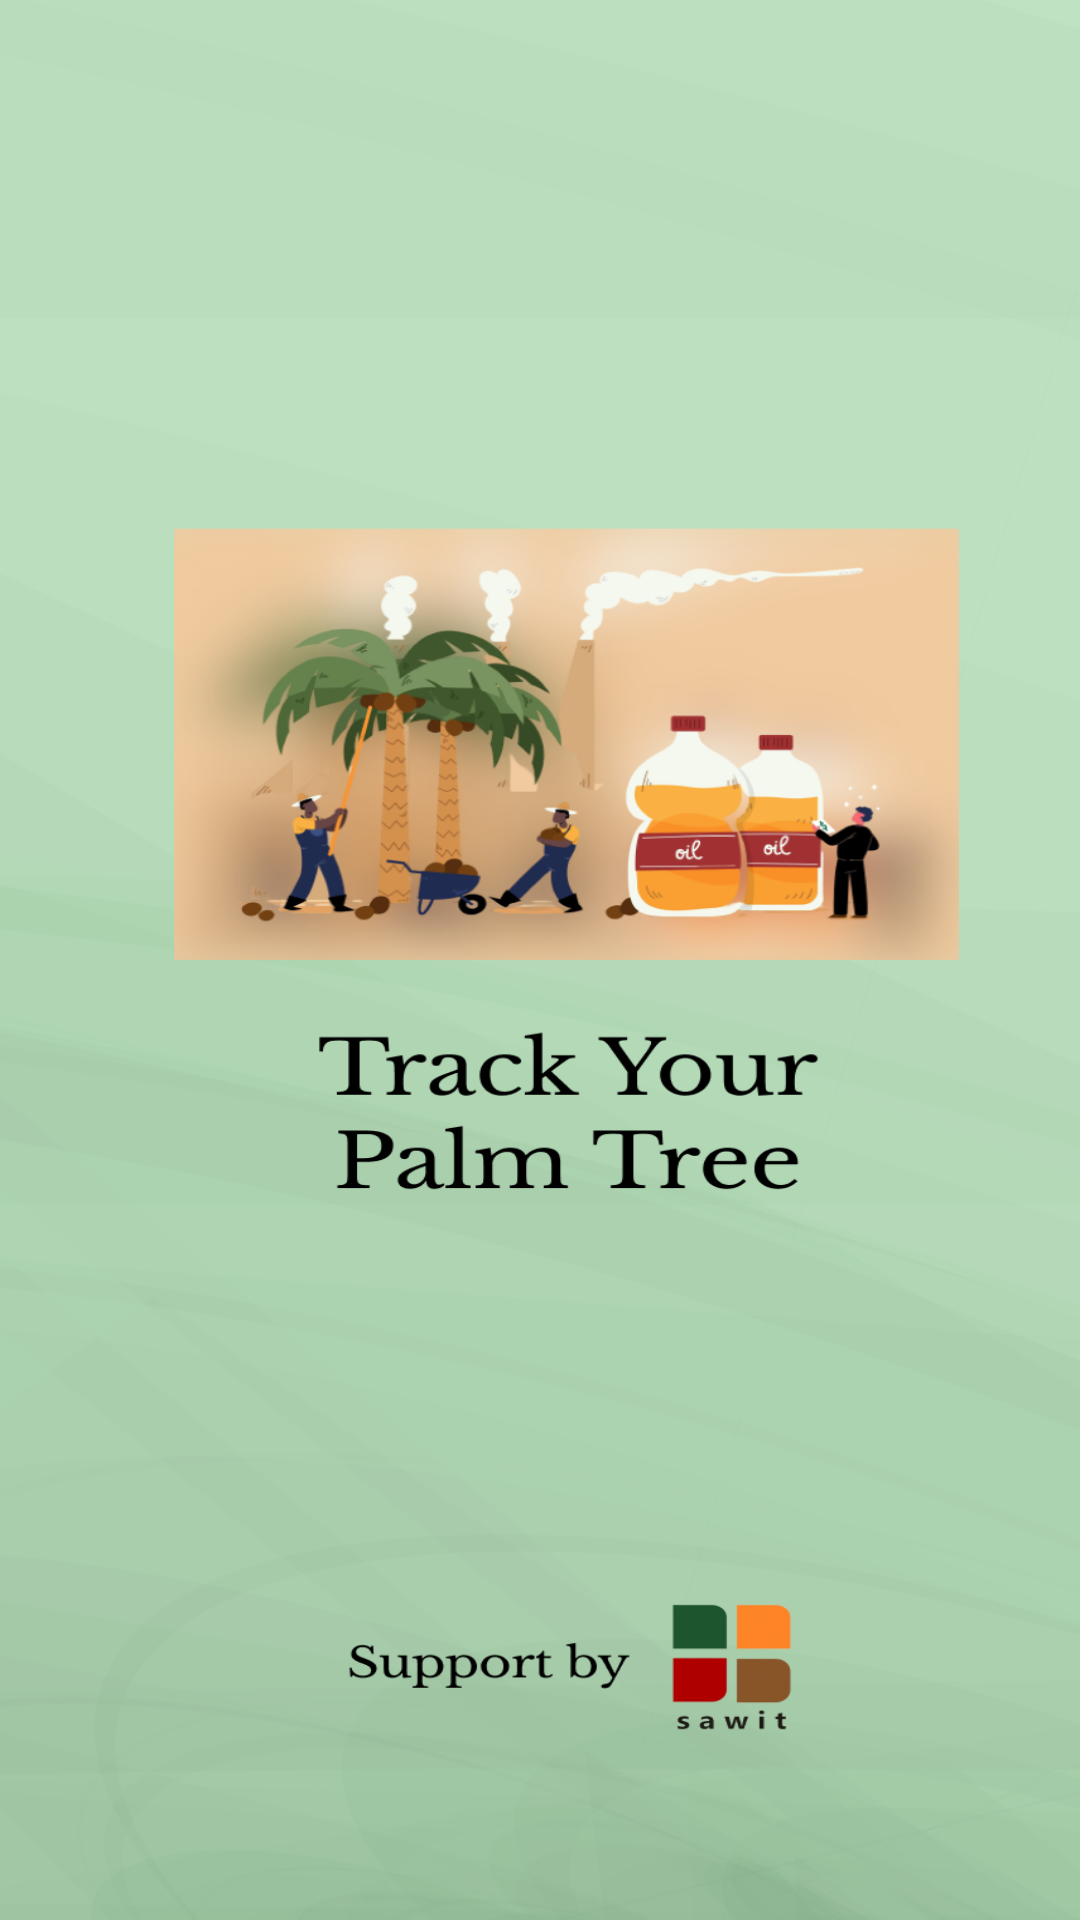

Reconstruct the res/layout file that produces this screen, plus the resources it refers to.
<!-- AndroidManifest.xml: application theme Theme.Palmapp -->
<!-- res/layout/fragment_splash.xml -->
<?xml version="1.0" encoding="utf-8"?>
<RelativeLayout
    android:id="@+id/imgLogo"
    android:orientation="vertical"
    xmlns:android="http://schemas.android.com/apk/res/android"
    xmlns:tools="http://schemas.android.com/tools"
    android:layout_width="match_parent"
    android:layout_height="match_parent"
    android:background="@drawable/img_4"
    tools:context=".view.SplashFragment">
















































</RelativeLayout>
<!-- resources referenced by this layout -->
<resources>
  <!-- drawable img: png bitmap (drawable-v24, 230354 bytes) -->
  <!-- drawable img_1: png bitmap (drawable-v24, 6739 bytes) -->
  <!-- drawable img_4: png bitmap (drawable-v24, 306199 bytes) -->
  <style name="Theme.Palmapp" parent="Theme.MaterialComponents.DayNight.DarkActionBar">
          
          <item name="colorPrimary">@color/brown</item>
          <item name="colorPrimaryVariant">@color/purple_700</item>
          <item name="colorOnPrimary">@color/white</item>
          
          <item name="colorSecondary">@color/teal_200</item>
          <item name="colorSecondaryVariant">@color/teal_700</item>
          <item name="colorOnSecondary">@color/black</item>
          
          <item name="android:statusBarColor" tools:targetApi="l">?attr/colorPrimaryVariant</item>
          
      </style>
  <color name="brown">#3B322C</color>
  <color name="purple_700">#FF3700B3</color>
  <color name="white">#FFFFFFFF</color>
  <color name="teal_200">#FF03DAC5</color>
  <color name="teal_700">#FF018786</color>
  <color name="black">#FF000000</color>
</resources>
